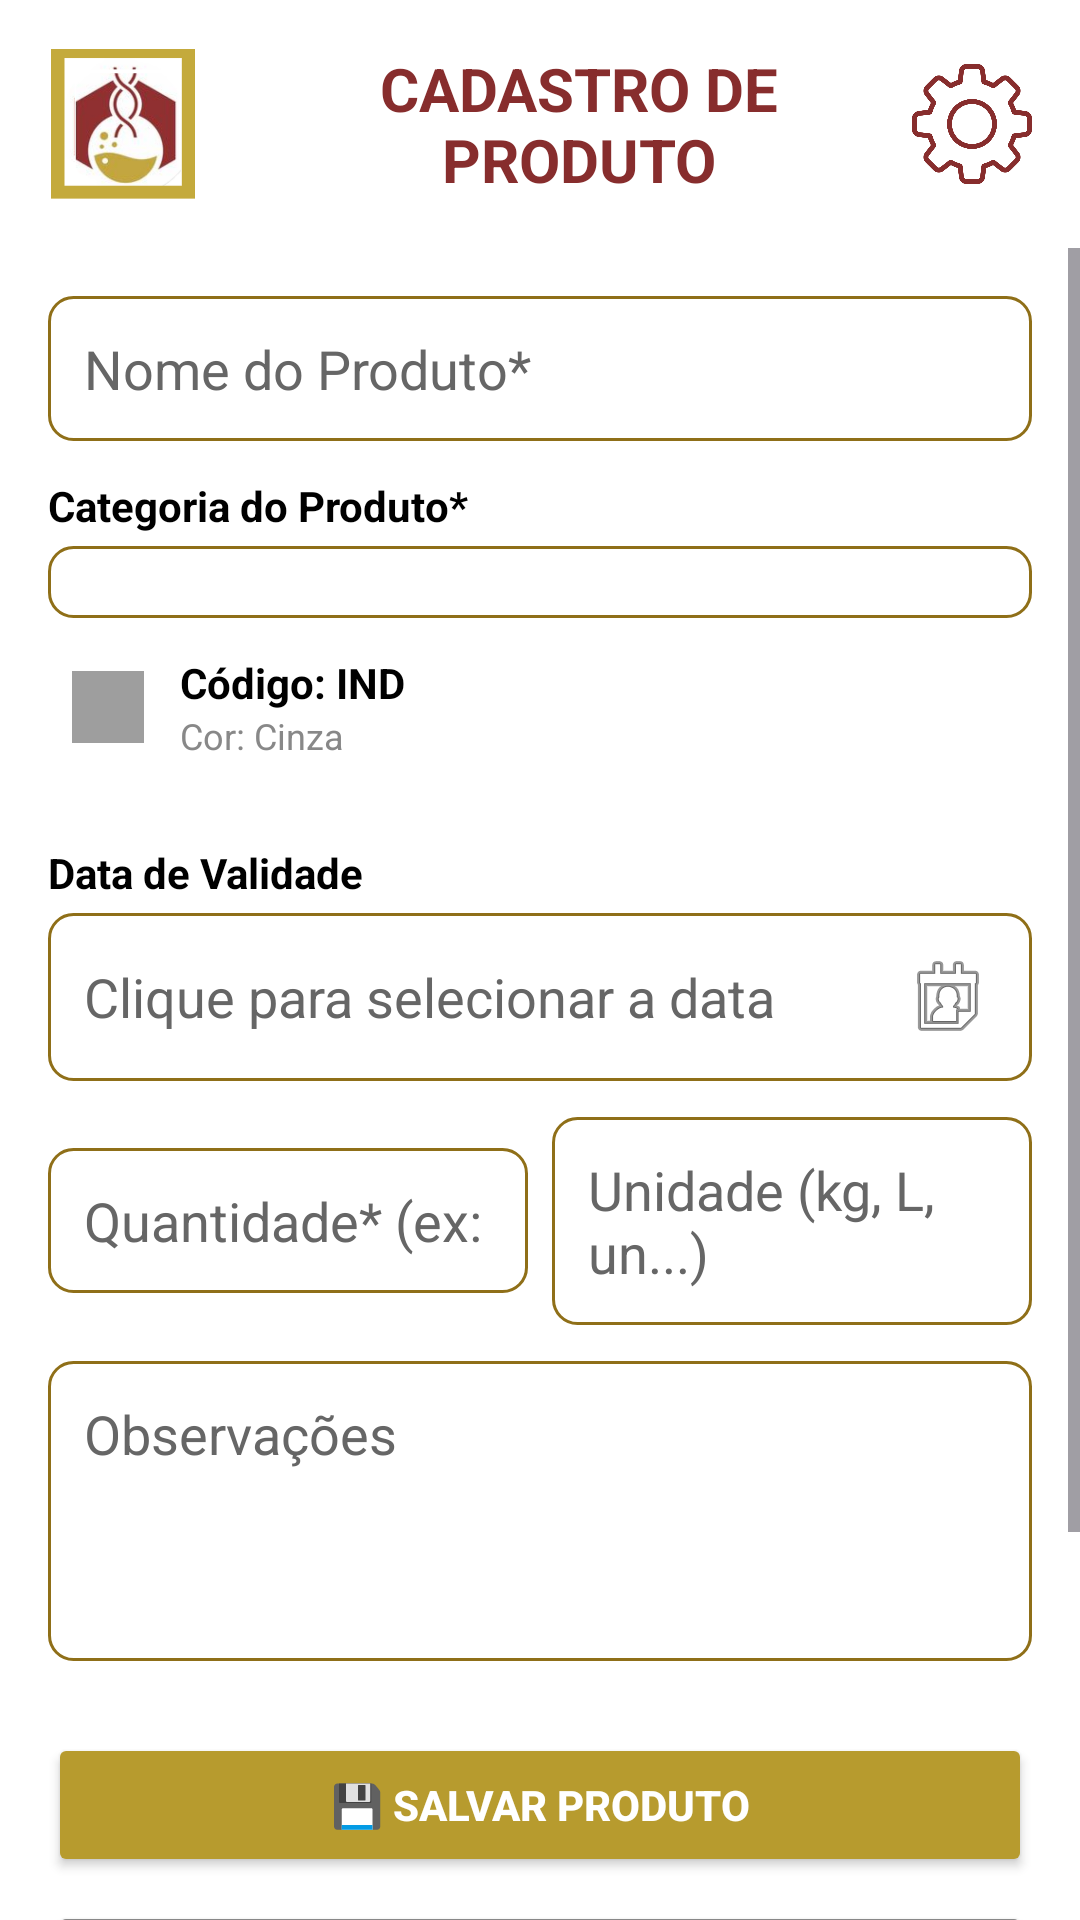

Android layout source for this screen:
<!-- AndroidManifest.xml: application theme Theme.LaProBqi -->
<!-- res/layout/activity_produto.xml -->
<?xml version="1.0" encoding="utf-8"?>
<LinearLayout xmlns:android="http://schemas.android.com/apk/res/android"
    android:layout_width="match_parent" 
    android:layout_height="match_parent"
    android:orientation="vertical"
    android:background="@color/white">

    
    <LinearLayout
        android:id="@+id/headerLayout"
        android:layout_width="match_parent"
        android:layout_height="wrap_content"
        android:orientation="horizontal"
        android:gravity="center_vertical"
        android:padding="16dp">

        <ImageView
            android:id="@+id/logo"
            android:layout_width="50dp"
            android:layout_height="50dp"
            android:src="@drawable/logo"
            android:contentDescription="Logo" />

        <TextView
            android:layout_width="0dp"
            android:layout_height="wrap_content"
            android:layout_weight="1"
            android:text="CADASTRO DE PRODUTO"
            android:textSize="20sp"
            android:textStyle="bold"
            android:textColor="@color/red_brown"
            android:gravity="center"
            android:layout_marginStart="16dp"/>

        <ImageView
            android:id="@+id/btnConfig"
            android:layout_width="40dp"
            android:layout_height="40dp"
            android:src="@drawable/config"
            android:clickable="true"
            android:focusable="true"
            android:contentDescription="Configurações"/>
    </LinearLayout>

    <ScrollView
        android:layout_width="match_parent"
        android:layout_height="match_parent">

        <LinearLayout
            android:orientation="vertical" 
            android:padding="16dp"
            android:layout_width="match_parent" 
            android:layout_height="wrap_content">

        <EditText 
            android:id="@+id/editNome" 
            android:hint="Nome do Produto*" 
            android:layout_width="match_parent" 
            android:layout_height="wrap_content"
            android:background="@drawable/edit_text_background"
            android:padding="12dp"
            android:textColor="@color/text_primary"
            android:textColorHint="@color/input_hint"
            android:layout_marginBottom="12dp"/>

        <TextView
            android:layout_width="match_parent"
            android:layout_height="wrap_content"
            android:text="Categoria do Produto*"
            android:textSize="14sp"
            android:textColor="@color/black"
            android:textStyle="bold"
            android:layout_marginBottom="4dp"/>

        <Spinner
            android:id="@+id/spinnerCategoria"
            android:layout_width="match_parent"
            android:layout_height="wrap_content"
            android:background="@drawable/edit_text_background"
            android:padding="12dp"
            android:layout_marginBottom="4dp"/>

        <LinearLayout
            android:id="@+id/layoutIndicadorCor"
            android:layout_width="match_parent"
            android:layout_height="wrap_content"
            android:orientation="horizontal"
            android:gravity="center_vertical"
            android:layout_marginBottom="12dp"
            android:padding="8dp">

            <View
                android:id="@+id/viewCorIndicador"
                android:layout_width="24dp"
                android:layout_height="24dp"
                android:background="#9E9E9E"/>

            <LinearLayout
                android:layout_width="0dp"
                android:layout_weight="1"
                android:layout_height="wrap_content"
                android:orientation="vertical"
                android:layout_marginStart="12dp">

                <TextView
                    android:id="@+id/txtCodigoCor"
                    android:layout_width="wrap_content"
                    android:layout_height="wrap_content"
                    android:text="Código: IND"
                    android:textStyle="bold"
                    android:textSize="14sp"
                    android:textColor="@color/black"/>

                <TextView
                    android:id="@+id/txtNomeCor"
                    android:layout_width="wrap_content"
                    android:layout_height="wrap_content"
                    android:text="Cor: Cinza"
                    android:textSize="12sp"
                    android:textColor="@color/gray"/>
            </LinearLayout>
        </LinearLayout>

        <TextView
            android:layout_width="match_parent"
            android:layout_height="wrap_content"
            android:text="Data de Validade"
            android:textSize="14sp"
            android:textColor="@color/black"
            android:textStyle="bold"
            android:layout_marginTop="8dp"
            android:layout_marginBottom="4dp"/>

        <EditText 
            android:id="@+id/editValidade" 
            android:hint="Clique para selecionar a data" 
            android:layout_width="match_parent" 
            android:layout_height="wrap_content"
            android:background="@drawable/edit_text_background"
            android:padding="12dp"
            android:layout_marginBottom="12dp"
            android:focusable="false"
            android:clickable="true"
            android:textColor="@color/text_primary"
            android:textColorHint="@color/input_hint"
            android:drawableEnd="@android:drawable/ic_menu_my_calendar"
            android:drawablePadding="8dp"/>

        <LinearLayout
            android:layout_width="match_parent"
            android:layout_height="wrap_content"
            android:orientation="horizontal"
            android:layout_marginBottom="12dp">

            <EditText 
                android:id="@+id/editQuantidade" 
                android:hint="Quantidade* (ex: 10.5)" 
                android:layout_width="0dp"
                android:layout_weight="1"
                android:layout_height="wrap_content"
                android:background="@drawable/edit_text_background"
                android:padding="12dp"
                android:inputType="numberDecimal"
                android:textColor="@color/text_primary"
                android:textColorHint="@color/input_hint"
                android:layout_marginEnd="8dp"/>

            <EditText 
                android:id="@+id/editUnidade" 
                android:hint="Unidade (kg, L, un...)" 
                android:layout_width="0dp"
                android:layout_weight="1"
                android:layout_height="wrap_content"
                android:background="@drawable/edit_text_background"
                android:padding="12dp"
                android:textColor="@color/text_primary"
                android:textColorHint="@color/input_hint"/>
        </LinearLayout>

        <EditText 
            android:id="@+id/editObs" 
            android:hint="Observações" 
            android:layout_width="match_parent" 
            android:layout_height="100dp"
            android:background="@drawable/edit_text_background"
            android:padding="12dp"
            android:gravity="top"
            android:textColor="@color/text_primary"
            android:textColorHint="@color/input_hint"
            android:layout_marginBottom="24dp"/>

        <Button 
            android:id="@+id/btnSalvar" 
            android:text="💾 SALVAR PRODUTO" 
            android:layout_width="match_parent" 
            android:layout_height="wrap_content" 
            android:textColor="@color/white" 
            android:backgroundTint="@color/moustard_gold"
            android:textStyle="bold"
            android:layout_marginBottom="8dp"/>

        <Button 
            android:id="@+id/btnLimpar" 
            android:text="🗑️ LIMPAR CAMPOS" 
            android:layout_width="match_parent" 
            android:layout_height="wrap_content" 
            android:textColor="@color/white" 
            android:backgroundTint="@color/gray"
            android:layout_marginBottom="8dp"/>

        <Button 
            android:id="@+id/btnListar" 
            android:text="📋 LISTAR PRODUTOS" 
            android:layout_width="match_parent" 
            android:layout_height="wrap_content" 
            android:textColor="@color/white" 
            android:backgroundTint="@color/red_brown"
            android:layout_marginBottom="16dp"/>

        <TextView 
            android:id="@+id/textLista" 
            android:layout_width="match_parent" 
            android:layout_height="wrap_content" 
            android:textSize="14sp" 
            android:paddingTop="20dp"
            android:textColor="@color/black"/>
        </LinearLayout>
    </ScrollView>
</LinearLayout>
<!-- resources referenced by this layout -->
<resources>
  <color name="black">#FF000000</color>
  <color name="gray">#888888</color>
  <color name="input_hint">#666666</color>
  <color name="moustard_gold">#B79B2E</color>
  <color name="red_brown">#872D2D</color>
  <color name="text_primary">#212121</color>
  <color name="white">#FFFFFFFF</color>
  <!-- drawable config: png bitmap (drawable, 32527 bytes) -->
  <!-- drawable edit_text_background (drawable) -->
  <?xml version="1.0" encoding="utf-8"?>
  <shape xmlns:android="http://schemas.android.com/apk/res/android"
      android:shape="rectangle">
      
      <solid android:color="@color/white" />
      
      <stroke
          android:width="1dp"
          android:color="@color/moustard_gold_dark" />
      
      <corners android:radius="8dp" />
      
  </shape>
  <!-- drawable logo: png bitmap (drawable, 76046 bytes) -->
  <style name="Theme.LaProBqi" parent="Base.Theme.LaProBqi" />
  <color name="moustard_gold_dark">#8F6F18</color>
  <style name="Base.Theme.LaProBqi" parent="Theme.Material3.DayNight.NoActionBar">
          
          
          <item name="android:statusBarColor">@android:color/transparent</item>
          <item name="android:windowLightStatusBar">false</item>
      </style>
</resources>
